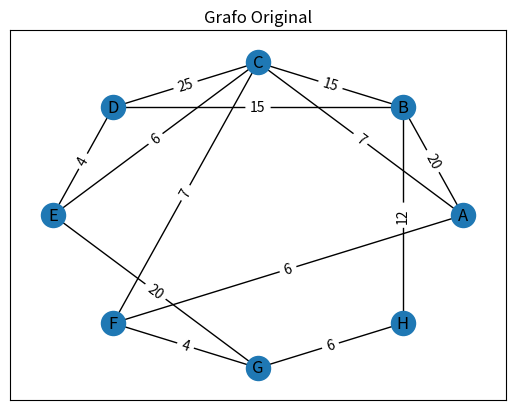
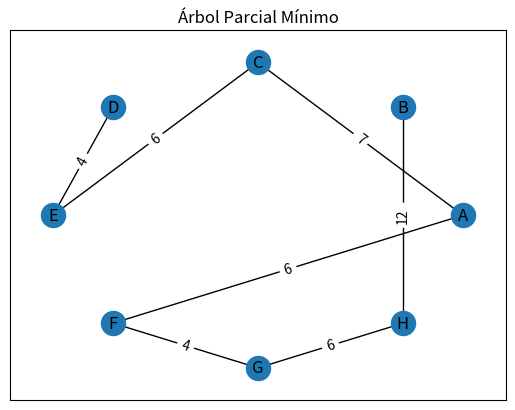
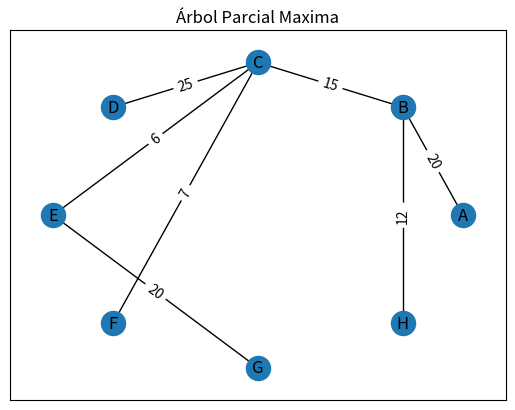

These charts were generated, in order, by the following Python code:
"""
Created on Sun Apr 9 2023

@author: Adan Alvarez
"""

import networkx as nx
import matplotlib.pyplot as plt

# Lista de grafos ejemplo. Nodo origen, destino y peso
G = [["A", "B", 20], ["A", "C", 7], ["B", "C", 15], ["B", "D", 15], ["C", "D", 25], ["C", "E", 6], ["D", "E", 4], ["C", "F", 7], ["F", "A", 6], ["F", "G", 4], ["G", "E", 20], ["G", "H", 6], ["H", "B", 12]]

# Crear grafo vacio
G_nx = nx.Graph()
# Añadimos los parametros de cada nodo de la lista
for Origen, Destino, Peso in G:
    G_nx.add_edge(Origen, Destino, weight=Peso)

#Arbol Parcial Minimo de Kruskal
T = nx.minimum_spanning_tree(G_nx)

# Arbol de expancion maxima
Maxima = nx.maximum_spanning_tree(G_nx)

# Visualizar el grafo Original
pos = nx.circular_layout(G_nx)

nx.draw_networkx(G_nx, pos, with_labels=True)
#Obtiene el peso de cada nodo del diccionario para mostrarlo
labels = nx.get_edge_attributes(G_nx, 'weight')
nx.draw_networkx_edge_labels(G_nx, pos, edge_labels=labels)
plt.title("Grafo Original")
plt.show()


# Visualizar el árbol parcial mínimo

nx.draw_networkx(T, pos, with_labels=True)
labels = nx.get_edge_attributes(T, 'weight')
nx.draw_networkx_edge_labels(T, pos, edge_labels=labels)
plt.title("Árbol Parcial Mínimo")

plt.show()

#Arbol de expancion maxima
nx.draw_networkx(Maxima, pos, with_labels=True)
labels = nx.get_edge_attributes(Maxima, 'weight')
nx.draw_networkx_edge_labels(Maxima, pos, edge_labels=labels)
plt.title("Árbol Parcial Maxima")
plt.show()
